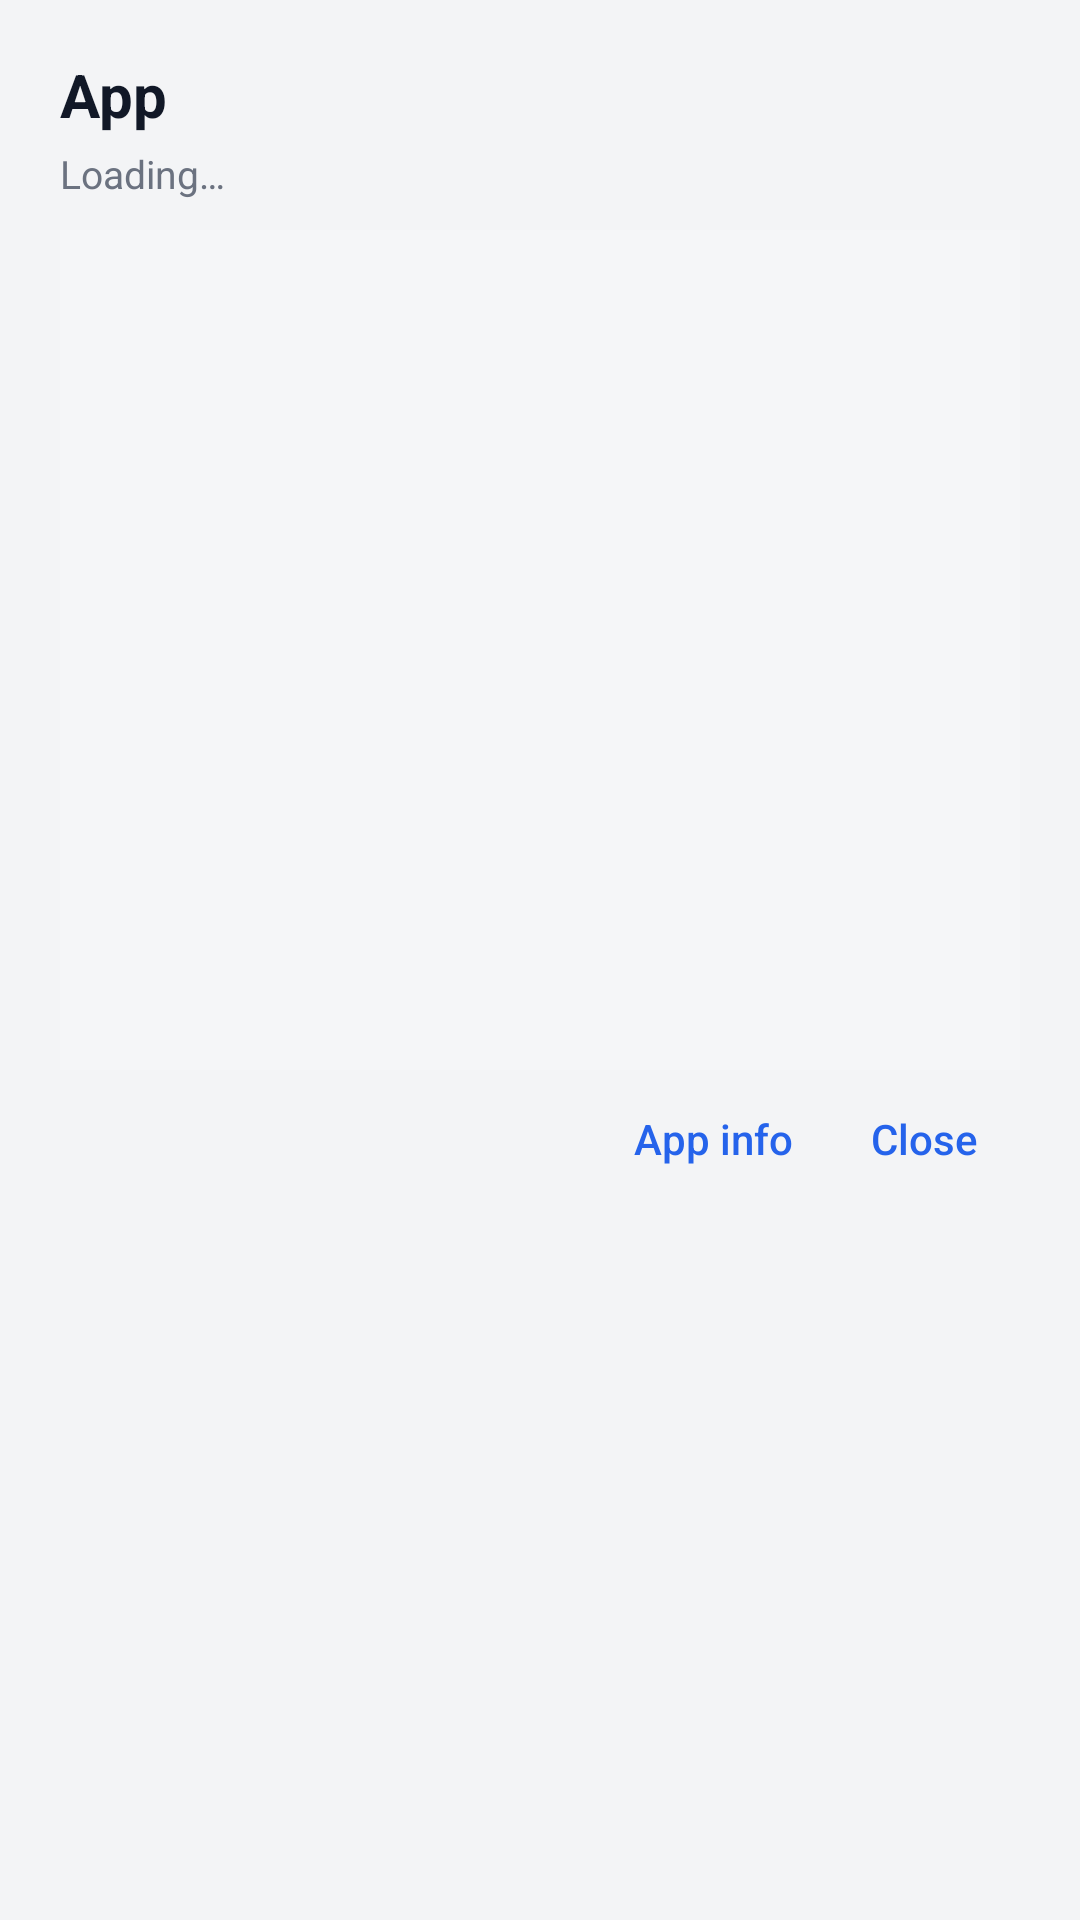

The Android layout XML behind this screen, and the referenced resources:
<!-- AndroidManifest.xml: application theme AppTheme -->
<!-- res/layout/dialog_sessions.xml -->
<?xml version="1.0" encoding="utf-8"?>
<LinearLayout xmlns:android="http://schemas.android.com/apk/res/android"
    android:layout_width="match_parent"
    android:layout_height="wrap_content"
    android:orientation="vertical"
    android:paddingStart="20dp"
    android:paddingEnd="20dp"
    android:paddingTop="18dp"
    android:paddingBottom="8dp">

    <TextView
        android:id="@+id/ses_title"
        android:layout_width="match_parent"
        android:layout_height="wrap_content"
        android:ellipsize="end"
        android:maxLines="1"
        android:text="App"
        android:textColor="@color/text_primary"
        android:textSize="20sp"
        android:textStyle="bold" />

    <TextView
        android:id="@+id/ses_sub"
        android:layout_width="match_parent"
        android:layout_height="wrap_content"
        android:layout_marginTop="4dp"
        android:text="Loading…"
        android:textColor="@color/text_secondary"
        android:textSize="13sp" />

    <ScrollView
        android:layout_width="match_parent"
        android:layout_height="280dp"
        android:layout_marginTop="10dp"
        android:background="#F5F6F8"
        android:padding="10dp">

        <TextView
            android:id="@+id/ses_text"
            android:layout_width="match_parent"
            android:layout_height="wrap_content"
            android:fontFamily="monospace"
            android:textColor="#37474F"
            android:textSize="11sp" />
    </ScrollView>

    <LinearLayout
        android:layout_width="match_parent"
        android:layout_height="wrap_content"
        android:gravity="end"
        android:orientation="horizontal">

        <Button
            android:id="@+id/ses_info"
            android:layout_width="wrap_content"
            android:layout_height="46dp"
            android:background="?android:attr/selectableItemBackground"
            android:minWidth="0dp"
            android:paddingStart="12dp"
            android:paddingEnd="12dp"
            android:text="App info"
            android:textAllCaps="false"
            android:textColor="@color/primary"
            android:textSize="14sp" />

        <Button
            android:id="@+id/ses_close"
            android:layout_width="wrap_content"
            android:layout_height="46dp"
            android:background="?android:attr/selectableItemBackground"
            android:minWidth="0dp"
            android:paddingStart="14dp"
            android:paddingEnd="14dp"
            android:text="Close"
            android:textAllCaps="false"
            android:textColor="@color/primary"
            android:textSize="14sp" />
    </LinearLayout>
</LinearLayout>
<!-- resources referenced by this layout -->
<resources>
  <color name="primary">#2563EB</color>
  <color name="text_primary">#111827</color>
  <color name="text_secondary">#6B7280</color>
  <style name="AppTheme" parent="@android:style/Theme.Material.Light.NoActionBar">
          <item name="android:colorPrimary">@color/primary</item>
          <item name="android:colorPrimaryDark">@color/primary_dark</item>
          <item name="android:colorAccent">@color/primary</item>
          <item name="android:windowBackground">@color/bg</item>
          <item name="android:statusBarColor">@color/bg</item>
          <item name="android:windowLightStatusBar">true</item>
          <item name="android:navigationBarColor">@color/surface</item>
          <item name="android:windowLightNavigationBar">true</item>
          <item name="android:forceDarkAllowed">false</item>
      </style>
  <color name="primary_dark">#1D4ED8</color>
  <color name="bg">#F3F4F6</color>
  <color name="surface">#FFFFFF</color>
</resources>
